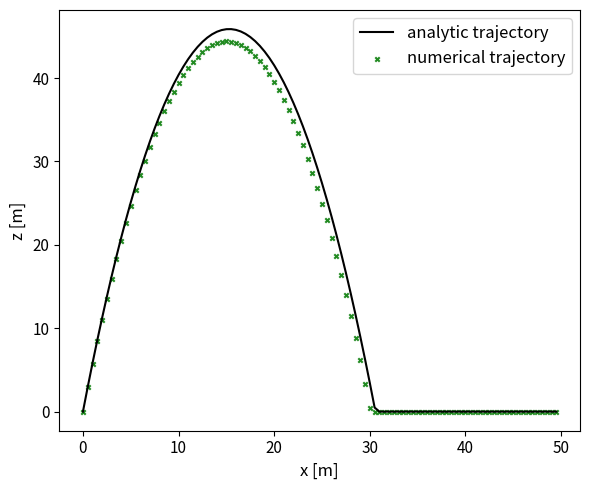

This chart was generated by the following Python code:
import os
import sys
import math
import time
import numpy as np
import matplotlib.pyplot as plt

xx0   = 0
zz0   = 0
uu0   = 5 #[m/s]
ww0   = 30 #[m/s]
grv   = 9.81 #[m/s2]

tmend   = 10
deltat  = 0.1
nsteps  = int(tmend/deltat)

def analytic_ballistic(xpos,uinit,winit,gravity=9.81):
    '''
    Analytic parabola trajectory for the ballistic problem
    '''
    zpos = -(gravity/2)*(1/uinit**2)*xpos**2+(winit/uinit)*xpos
    return(zpos)

nmr_zzfull     = np.zeros(nsteps)
nmr_zzfull[0]  = zz0
atic_zzfull    = np.zeros(nsteps)
atic_zzfull[0] = zz0
xxfull         = np.zeros(nsteps)
xxfull[0]      = xx0

### Forward Euler ###
for kk in range(nsteps-1):
    xxfull[kk+1]      = uu0*(kk+1)*deltat
    nmr_zzfull[kk+1]  = nmr_zzfull[kk]+deltat*(ww0-grv*(kk+1)*deltat)
    atic_zzfull[kk+1] = analytic_ballistic(xxfull[kk+1],uu0,ww0,grv)
    atic_zzfull[kk+1] = np.maximum(atic_zzfull[kk+1],0)
    nmr_zzfull[kk+1]  = np.maximum(nmr_zzfull[kk+1],0)

resids_nmr = np.round(nmr_zzfull-atic_zzfull,3)
print(f'Maximum error: {resids_nmr[np.argmax(abs(resids_nmr))]} m')


fig = plt.figure(figsize=(6,5))
ax = plt.subplot(111)
ax.plot(xxfull,atic_zzfull,c='k',label='analytic trajectory')
ax.scatter(xxfull,nmr_zzfull,c='forestgreen',marker='x',s=10,label='numerical trajectory')
ax.legend(loc='best',fontsize=12)
ax.tick_params(which='major',axis='both',labelsize=11)
ax.set_xlabel('x [m]',fontsize=12)
ax.set_ylabel('z [m]',fontsize=12)
fig.tight_layout()